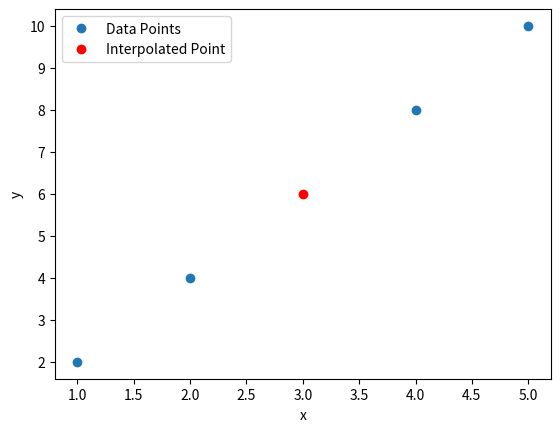

Generate this figure with matplotlib:
import matplotlib.pyplot as plt

x = [1, 2, 4, 5]  # Example x values
y = [2, 4, 8, 10]  # Example y values

xinterp = 3
yinterp = 0

for i in range(len(x)):
    Li = 1
    for j in range(len(x)):
        if i != j:
            Li = Li * (xinterp - x[j]) / (x[i] - x[j])
    yinterp += Li * y[i]

plt.plot(x, y, 'o', label='Data Points')
plt.plot(xinterp, yinterp, 'ro', label='Interpolated Point')
plt.xlabel('x')
plt.ylabel('y')
plt.legend()
plt.show()